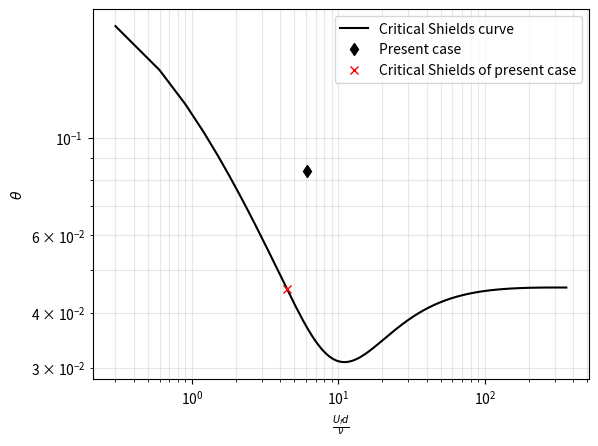

This chart was generated by the following Python code:
import numpy as np
import matplotlib.pyplot as plt
from scipy.optimize import brentq

# %% Inputs
V = 0.45          # depth averaged velocity
h = 0.5           # water depth
nu = 1e-6         # kinematic viscosity
kappa = 0.4       # von Karman constant

d = 3e-4          # grain size
ks = 2.5 * d      # Nikuradses roughness
g = 9.81          # gravitational acceleration
s = 2.65          # relative density

# %% Apply rough flow resistance formulation and calculate
# Shields parameter and grain Reynolds number

Uf = V / (6 + (1 / kappa) * np.log(h / ks))  # rough friction velocity

theta = Uf**2 / (g * (s - 1) * d)            # Shields parameter

Reg = Uf * d / nu                             # grain Reynolds number

print(f"Uf = {Uf:.6g}")
print(f"theta = {theta:.6g}")
print(f"Reg = {Reg:.6g}")

# %% Estimate critical Shields parameter

# Critical Shields equation
def critical_shields_equation(UfCr):
    Re = UfCr * d / nu

    return (
        0.165 * (Re + 0.6)**(-0.8)
        + 0.045 * np.exp(-40 * Re**(-1.3))
        - UfCr**2 / (g * (s - 1) * d)
    )

# Numerical solution
Uf_cr = brentq(
    critical_shields_equation,
    1e-8,
    1.2
)

theta_cr = Uf_cr**2 / (g * (s - 1) * d)

print(f"Uf_cr = {Uf_cr:.6g}")
print(f"theta_cr = {theta_cr:.6g}")

# %% Plot the Shields diagram over range of Uf values

Ufvec = np.arange(0.001, 1.201, 0.001)

# Grain Reynolds number
Re_vec = Ufvec * d / nu

# Critical Shields curve
theta_crit = (
    0.165 * (Re_vec + 0.6)**(-0.8)
    + 0.045 * np.exp(-40 * Re_vec**(-1.3))
)

# %% Plot

plt.figure()

plt.loglog(
    Re_vec,
    theta_crit,
    'k',
    label='Critical Shields curve'
)

plt.plot(
    Reg,
    theta,
    'kd',
    label='Present case'
)

plt.plot(
    Uf_cr * d / nu,
    theta_cr,
    'rx',
    label='Critical Shields of present case'
)

plt.xlabel(r'$\frac{U_f d}{\nu}$')
plt.ylabel(r'$\theta$')

plt.legend()
plt.grid(True, which='both', alpha=0.3)

plt.show()
# %%
